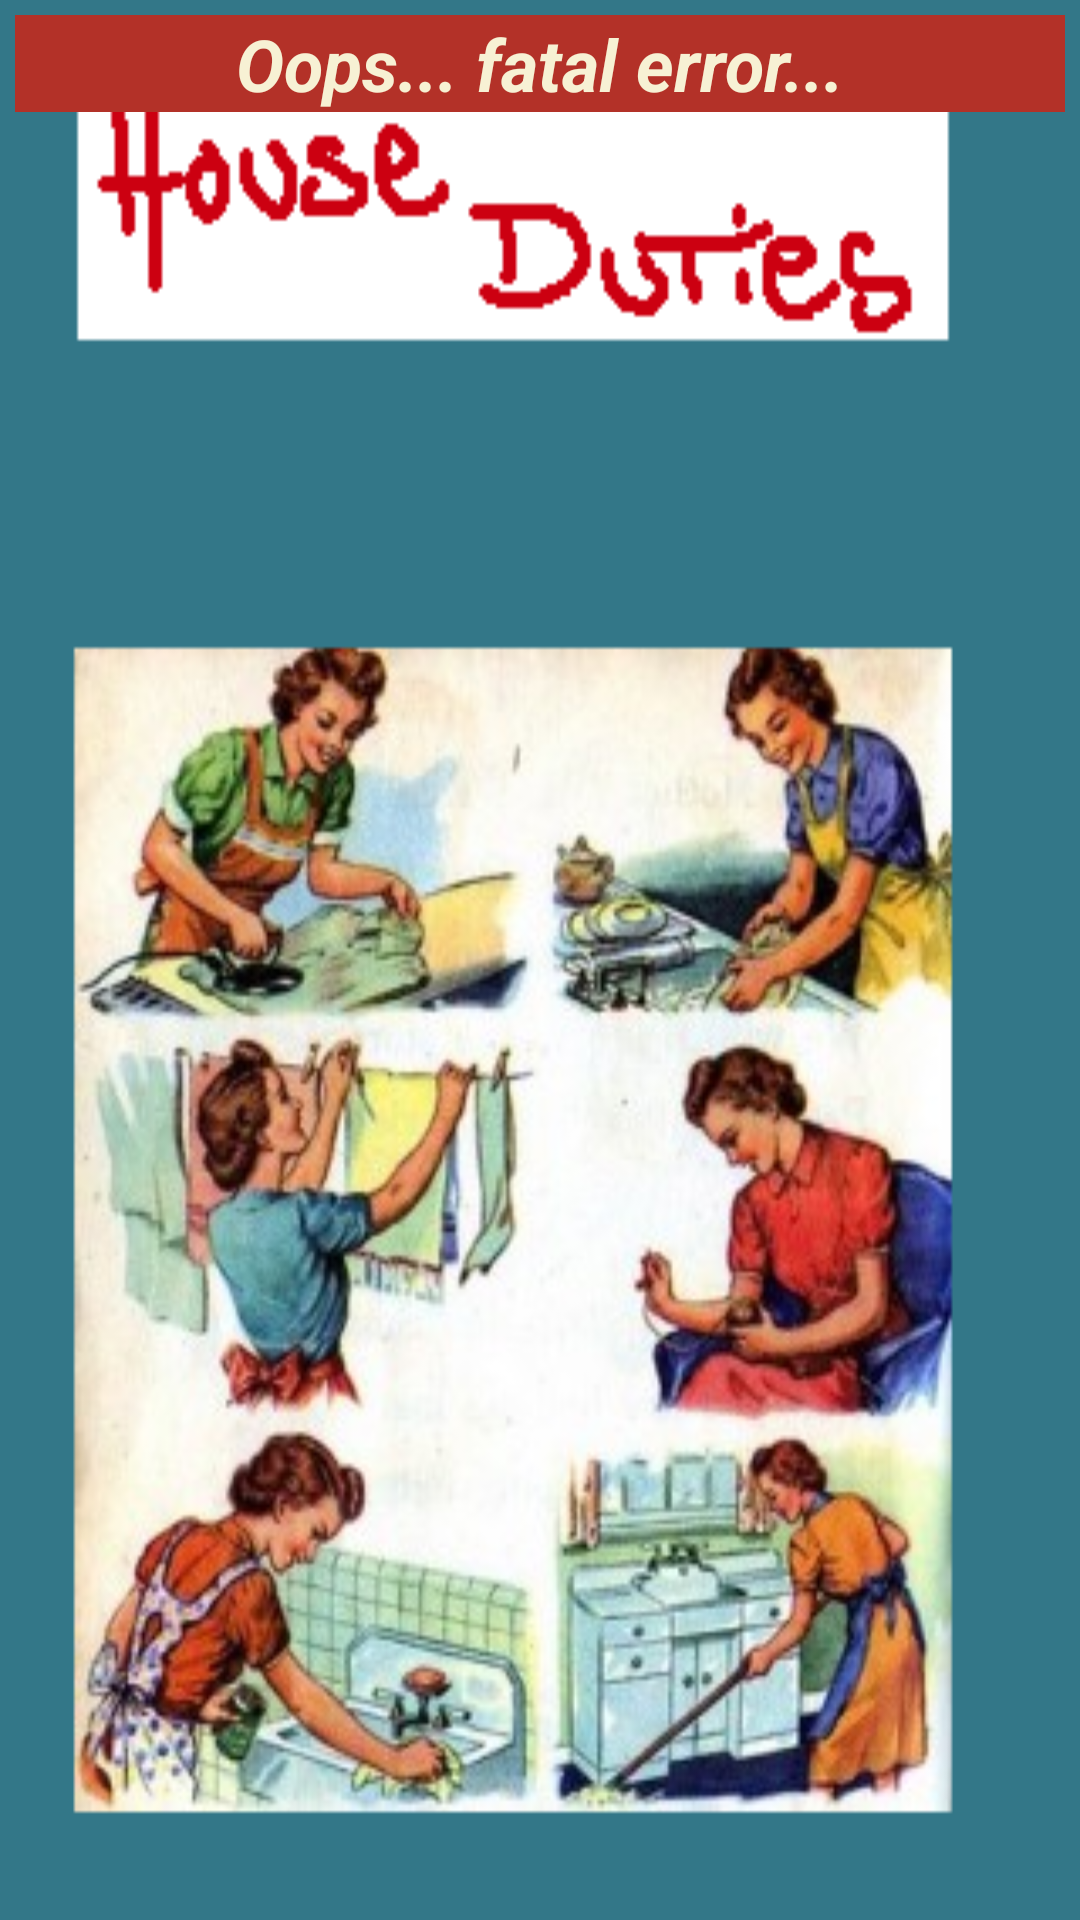

Write the Android layout XML for this screen, with the resource values it uses.
<!-- AndroidManifest.xml: fallback theme Theme.MaterialComponents.DayNight.NoActionBar -->
<!-- res/layout/error.xml -->
<?xml version="1.0" encoding="utf-8"?>
<LinearLayout xmlns:android="http://schemas.android.com/apk/res/android"
    style="@style/splash" android:id="@+id/splashLayout">
	<TextView  style="@style/header.text" android:text="@string/session_error"/>
</LinearLayout>
<!-- resources referenced by this layout -->
<resources>
  <string name="session_error">Oops... fatal error...</string>
  <style name="header.text">
  		<item name="android:layout_width">fill_parent</item>
  		<item name="android:layout_height">wrap_content</item>
  		<item name="android:textSize">24dip</item>
  		<item name="android:textStyle">bold|italic</item>
  		<item name="android:gravity">center</item>
  		<item name="android:background">@color/formTitleBgColor</item>
  		<item name="android:textColor">@color/formTitleColor</item>
  		<item name="android:layout_margin">5dip</item>
  	</style>
  <style name="splash">
  		<item name="android:layout_width">fill_parent</item>
  		<item name="android:layout_height">fill_parent</item>
  		<item name="android:orientation">vertical</item>
  		<item name="android:background">@drawable/splash</item>
  	</style>
  <color name="formTitleBgColor">#B33128</color>
  <color name="formTitleColor">#F7F1D4</color>
  <!-- drawable splash: png bitmap (drawable, 203492 bytes) -->
</resources>
